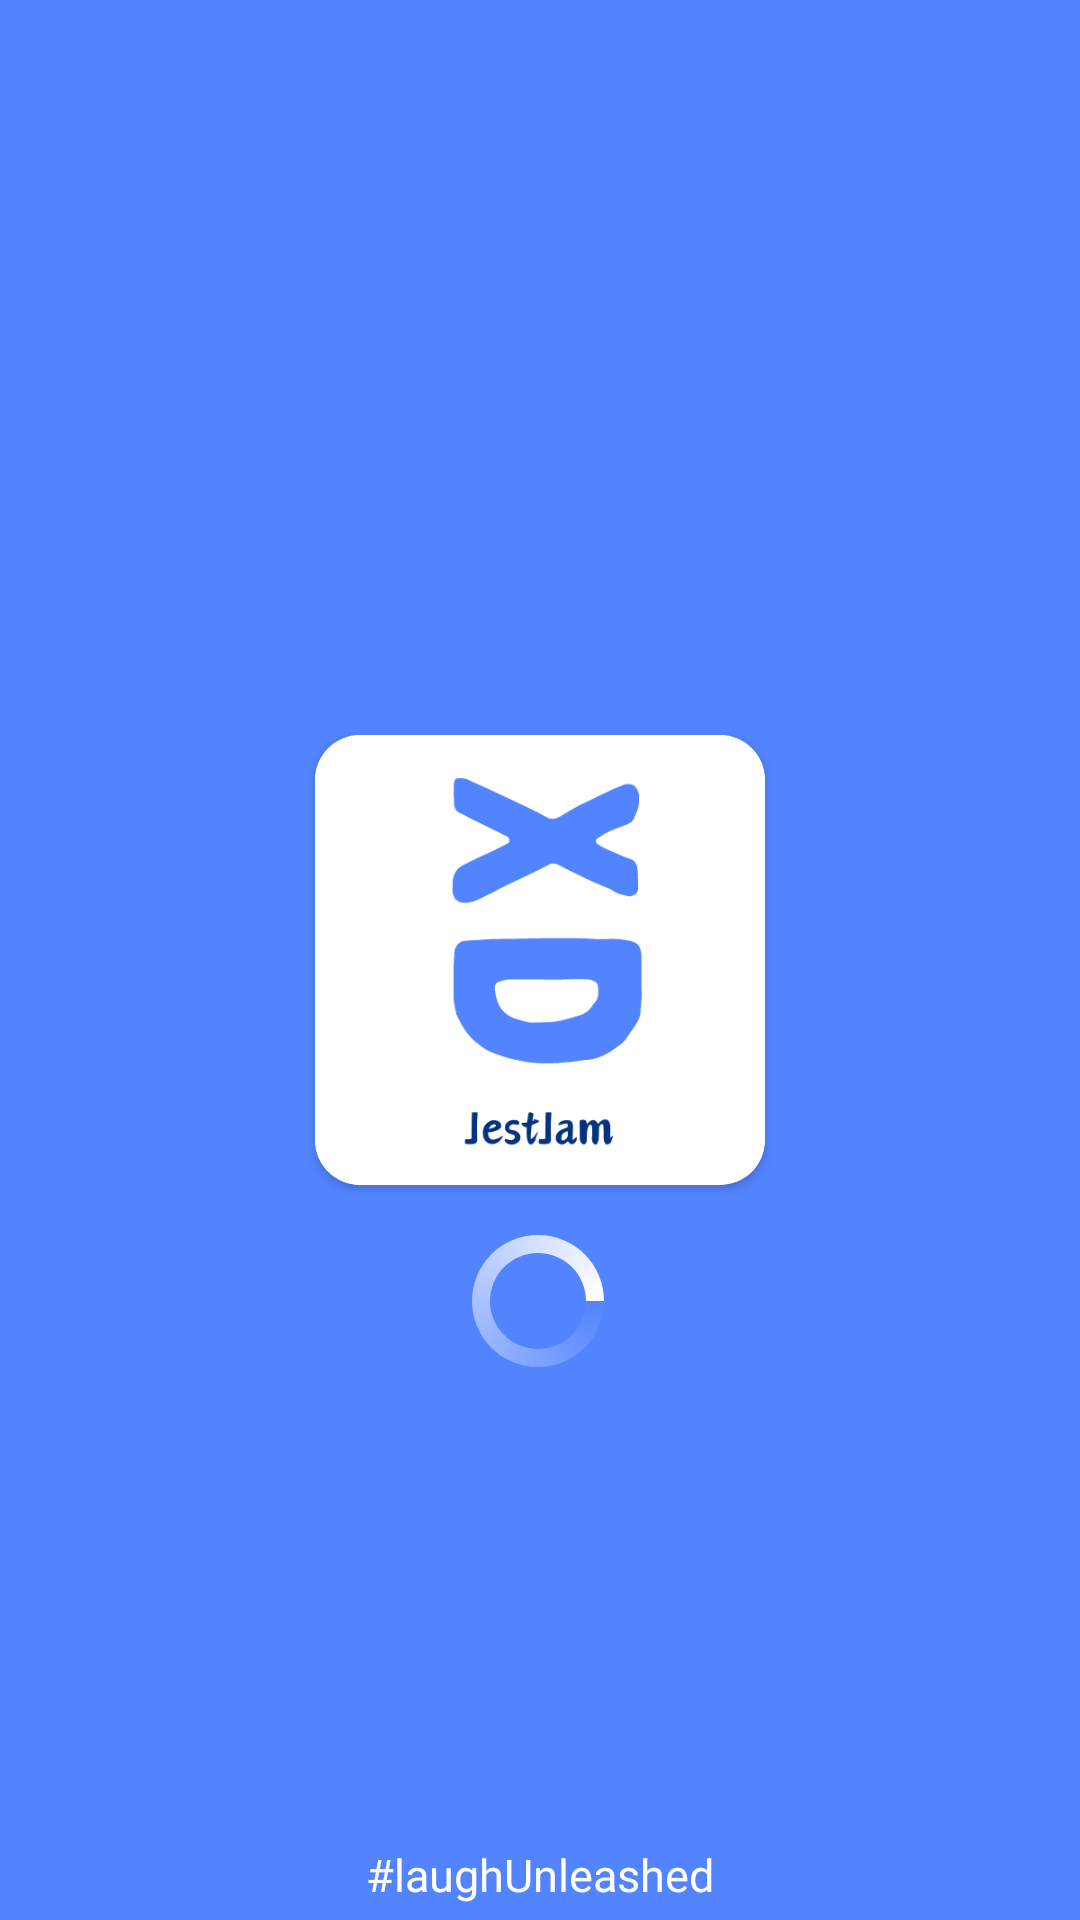

Here is an Android app screen rendered from its layout file. Give the layout XML and the strings, colors and styles it references.
<!-- AndroidManifest.xml: application theme Theme.JestJam -->
<!-- res/layout/activity_splash_screen.xml -->
<?xml version="1.0" encoding="utf-8"?>
<androidx.constraintlayout.widget.ConstraintLayout xmlns:android="http://schemas.android.com/apk/res/android"
    xmlns:app="http://schemas.android.com/apk/res-auto"
    xmlns:tools="http://schemas.android.com/tools"
    android:layout_width="match_parent"
    android:background="@color/my_light_primary"
    android:layout_height="match_parent"
    tools:context=".SplashScreen">

    <androidx.cardview.widget.CardView
        android:id="@+id/cardView"
        android:layout_width="wrap_content"
        android:layout_height="wrap_content"
        android:layout_marginStart="1dp"
        android:layout_marginEnd="1dp"
        android:elevation="20dp"
        app:cardCornerRadius="15dp"
        app:layout_constraintBottom_toBottomOf="parent"
        app:layout_constraintEnd_toEndOf="parent"
        app:layout_constraintStart_toStartOf="parent"
        app:layout_constraintTop_toTopOf="parent">

        <ImageView
            android:id="@+id/imageView2"
            android:layout_width="150dp"
            android:layout_height="150dp"
            android:src="@drawable/jestjam" />
    </androidx.cardview.widget.CardView>

    <ProgressBar
        android:id="@+id/progressBar"
        style="?android:attr/progressBarStyle"
        android:layout_width="wrap_content"
        android:layout_height="wrap_content"
        android:indeterminateDrawable="@drawable/progress"
        app:layout_constraintBottom_toBottomOf="parent"
        app:layout_constraintEnd_toEndOf="parent"
        app:layout_constraintHorizontal_bias="0.498"
        app:layout_constraintStart_toStartOf="parent"
        app:layout_constraintTop_toBottomOf="@+id/cardView"
        app:layout_constraintVertical_bias="0.074" />

    <TextView
        android:id="@+id/textView2"
        android:layout_width="wrap_content"
        android:layout_height="wrap_content"
        android:fontFamily="@font/poppins_light"
        android:text="@string/tagLine"
        android:textColor="@color/white"
        android:textSize="15sp"
        app:layout_constraintBottom_toBottomOf="parent"
        app:layout_constraintEnd_toEndOf="parent"
        app:layout_constraintStart_toStartOf="parent"
        app:layout_constraintTop_toBottomOf="@+id/progressBar"
        app:layout_constraintVertical_bias="0.97" />
</androidx.constraintlayout.widget.ConstraintLayout>
<!-- resources referenced by this layout -->
<resources>
  <color name="my_light_primary">#5284FF</color>
  <color name="white">#FFFFFFFF</color>
  <!-- drawable jestjam: png bitmap (drawable, 13639 bytes) -->
  <!-- drawable progress (drawable) -->
  <?xml version="1.0" encoding="utf-8"?>
  <rotate xmlns:android="http://schemas.android.com/apk/res/android"
      android:pivotX="50%"
      android:pivotY="50%"
      android:fromDegrees="0"
      android:toDegrees="720">
  
      <shape
          android:shape="ring"
          android:innerRadiusRatio="3"
          android:thicknessRatio="8"
          android:useLevel="false">
  
          <size
              android:width="76dip"
              android:height="76dip" />
  
          <gradient
              android:type="sweep"
              android:useLevel="false"
              android:startColor="#00ffffff"
              android:endColor="#fff"
              android:angle="0"/>
  
      </shape>
  
  </rotate>
  <string name="tagLine">#laughUnleashed</string>
  <style name="Theme.JestJam" parent="Base.Theme.JestJam" />
  <style name="Base.Theme.JestJam" parent="Theme.Material3.DayNight.NoActionBar">
          
           <item name="colorPrimary">@color/my_light_primary</item>
      </style>
</resources>
